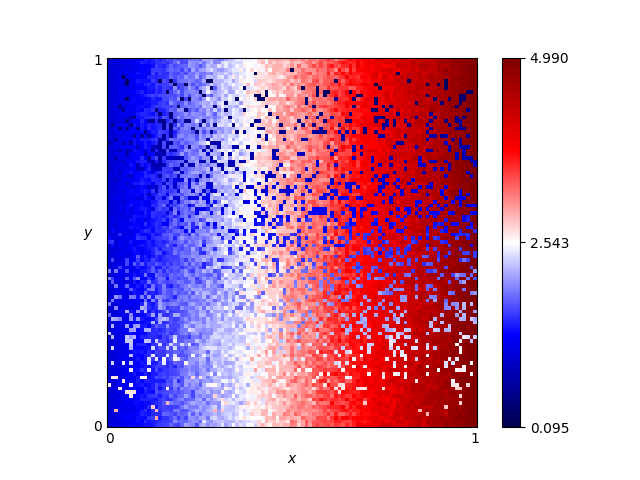

The file beside this chart, header and first rows:
x, y, score
0.46, 0.76, 3.055
0.54, 0.86, 3.175
0.16, 0.19, 2.45
0.61, 0.18, 3.33
0.82, 0.41, 1.895
0.72, 0.66, 3.895
0.63, 0.37, 3.735
0.41, 0.28, 2.69
0.16, 0.44, 1.685
0.8, 0.33, 4.215
0.84, 0.23, 2.36
0.25, 0.48, 1.61
0.62, 0.7, 3.695
0.78, 0.28, 4.13
0.03, 0.68, 1.075
0.57, 0.0, 3.47
0.69, 0.37, 3.915
0.46, 0.05, 2.83
0.65, 0.03, 3.47
0.56, 0.8, 0.725
0.28, 0.44, 1.76
0.65, 0.0, 3.59
0.57, 0.1, 3.09
0.44, 0.29, 2.57
0.63, 0.49, 1.385
0.26, 0.03, 2.07
0.92, 0.27, 4.575
0.69, 0.35, 3.83
0.79, 0.78, 3.995
0.3, 0.26, 2.335
0.98, 0.54, 1.37
0.25, 0.62, 2.095
0.55, 0.43, 2.955
0.19, 0.06, 1.83
0.14, 0.65, 1.515
0.09, 0.65, 1.37
0.92, 1.0, 4.655
0.51, 0.43, 2.71
0.36, 0.66, 2.175
0.33, 0.92, 2.155
0.01, 0.93, 1.015
0.25, 0.81, 2.035
0.9, 0.46, 1.58
0.3, 0.12, 2.21
0.87, 0.59, 1.325
0.8, 0.75, 4.095
0.93, 0.2, 4.69
0.34, 0.41, 2.355
0.05, 0.48, 1.195
0.9, 0.12, 4.59
0.59, 0.65, 3.25
0.72, 0.62, 3.835
0.29, 0.87, 0.53
0.02, 0.72, 1.055
0.8, 0.35, 2.03
0.09, 0.22, 1.49
0.05, 0.61, 1.155
0.49, 0.38, 3.09
0.62, 0.21, 3.435
0.79, 0.55, 4.235
... 10,141 more rows
